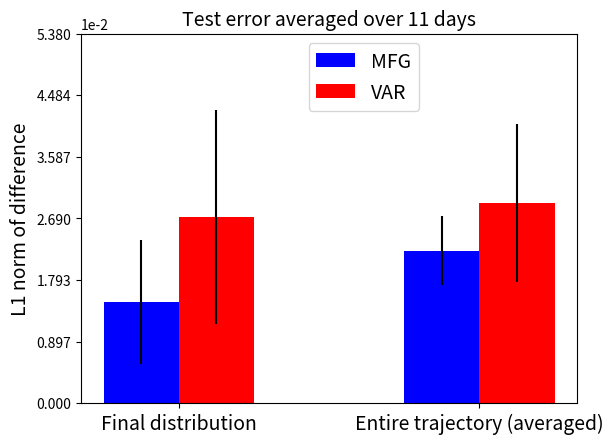

This chart was generated by the following Python code: (Note: this script raises an exception after producing the figure.)
import numpy as np
import matplotlib.pyplot as plt
from matplotlib.backends.backend_pdf import PdfPages


#plt.rcParams.update({'font.size': 12})

N = 2
mfg = (0.0147, 0.0222)
mfg_std = (0.009, 0.005)

ind = np.arange(N)  # the x locations for the groups
width = 0.25       # the width of the bars

fig, ax = plt.subplots()
rects1 = ax.bar(ind, mfg, width, color='b', yerr=mfg_std)

ax.ticklabel_format(style='sci', axis='y', scilimits=(0,0))

var = (0.0271, 0.0292)
var_std = (0.0156, 0.0115)
rects2 = ax.bar(ind + width, var, width, color='r', yerr=var_std)

start, end = ax.get_ylim()
step = (end-start)/5
ax.yaxis.set_ticks(np.arange(start, end+step, step))

# add some text for labels, title and axes ticks
ax.set_ylabel('L1 norm of difference')
ax.set_title('Test error averaged over 11 days')
ax.set_xticks(ind + width / 2)
ax.set_xticklabels(('Final distribution', 'Entire trajectory (averaged)'))

for item in ([ax.title, ax.xaxis.label, ax.yaxis.label] +
             ax.get_xticklabels()):
    item.set_fontsize(14)

ax.legend((rects1[0], rects2[0]), ('MFG', 'VAR'), bbox_to_anchor=(0.7,1), prop={'size':14})

#plt.show()
pp = PdfPages('plots/perf_mfg_var_m5d9.pdf')
pp.savefig(fig)
pp.close()
